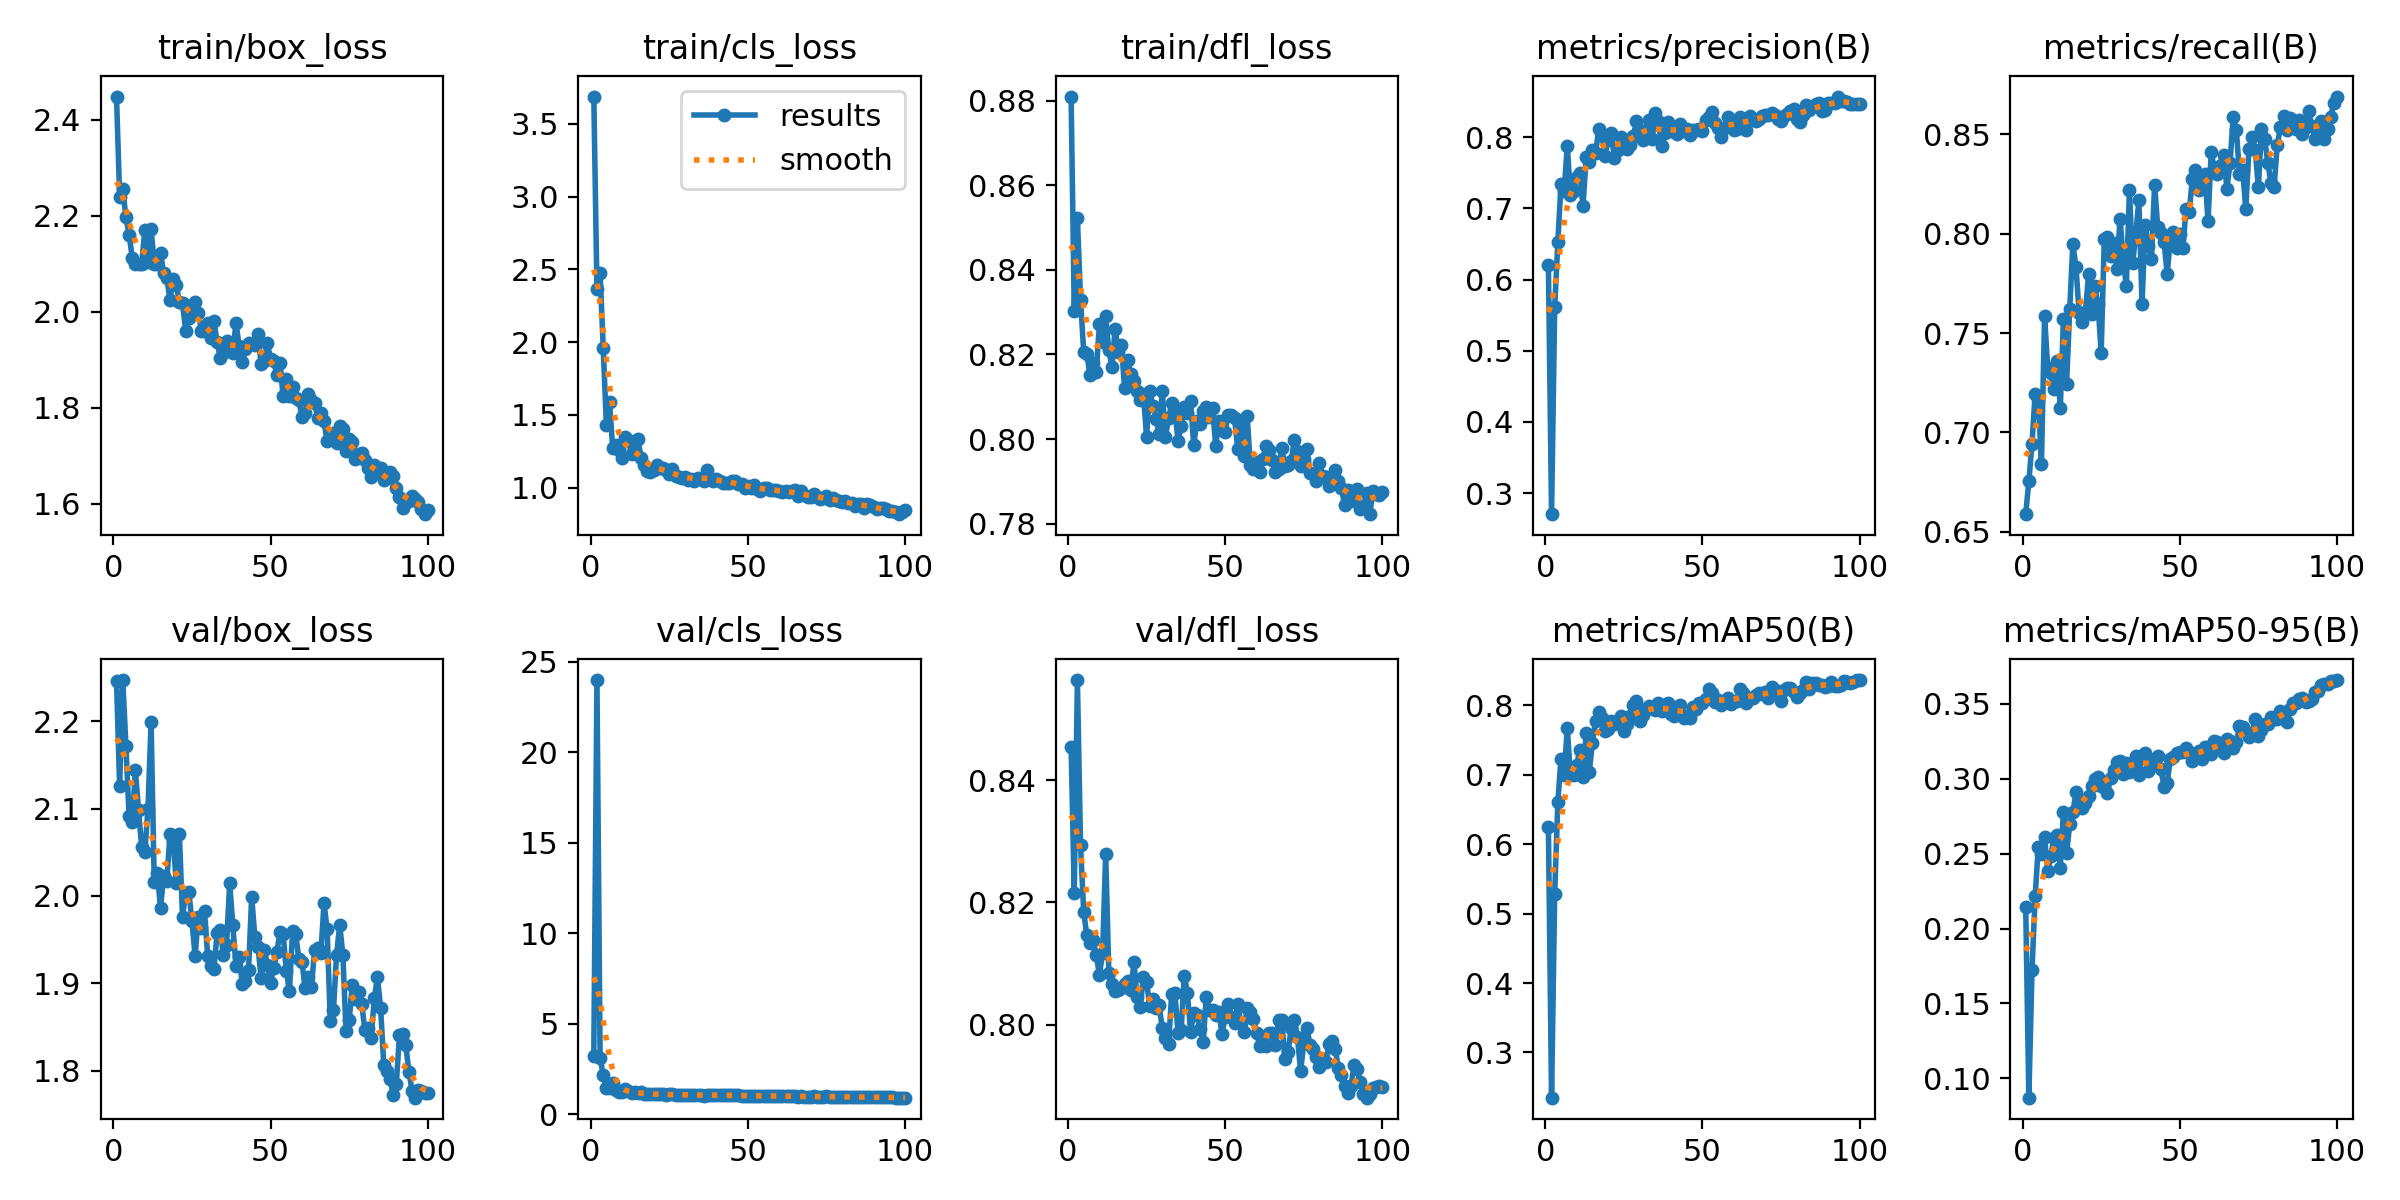

The table this chart was drawn from, first rows:
epoch, time, train/box_loss, train/cls_loss, train/dfl_loss, metrics/precision(B), metrics/recall(B), metrics/mAP50(B), metrics/mAP50-95(B), val/box_loss, val/cls_loss, val/dfl_loss, lr/pg0, lr/pg1, lr/pg2
1, 360.5, 2.448, 3.689, 0.881, 0.62, 0.6588, 0.6248, 0.2145, 2.246, 3.243, 0.8454, 0.00056, 0.00056, 0.00056
2, 729.9, 2.239, 2.366, 0.8303, 0.2704, 0.6753, 0.2349, 0.08707, 2.126, 23.99, 0.8216, 0.001129, 0.001129, 0.001129
3, 1109, 2.255, 2.478, 0.8523, 0.5614, 0.6944, 0.529, 0.172, 2.247, 3.122, 0.8563, 0.001686, 0.001686, 0.001686
4, 1522, 2.197, 1.958, 0.8329, 0.6528, 0.7194, 0.6606, 0.2215, 2.172, 2.172, 0.8294, 0.001941, 0.001941, 0.001941
5, 1895, 2.161, 1.432, 0.8207, 0.7342, 0.7169, 0.7229, 0.2544, 2.091, 1.452, 0.8185, 0.001921, 0.001921, 0.001921
6, 2240, 2.113, 1.587, 0.8201, 0.7244, 0.6842, 0.6997, 0.2494, 2.084, 1.456, 0.8146, 0.001901, 0.001901, 0.001901
7, 2597, 2.099, 1.273, 0.8151, 0.7877, 0.7585, 0.7675, 0.2609, 2.144, 1.753, 0.8134, 0.001881, 0.001881, 0.001881
8, 2970, 2.099, 1.294, 0.8179, 0.7194, 0.7326, 0.6996, 0.2386, 2.099, 1.33, 0.8139, 0.001861, 0.001861, 0.001861
9, 3392, 2.099, 1.258, 0.816, 0.7248, 0.7299, 0.7001, 0.2486, 2.056, 1.242, 0.8114, 0.001842, 0.001842, 0.001842
10, 3787, 2.169, 1.203, 0.8271, 0.7439, 0.7217, 0.7148, 0.2607, 2.05, 1.219, 0.8082, 0.001822, 0.001822, 0.001822
11, 4150, 2.103, 1.345, 0.8229, 0.7495, 0.736, 0.7356, 0.2626, 2.1, 1.381, 0.8117, 0.001802, 0.001802, 0.001802
12, 4495, 2.172, 1.324, 0.829, 0.703, 0.7121, 0.6963, 0.2405, 2.199, 1.259, 0.8278, 0.001782, 0.001782, 0.001782
13, 4848, 2.1, 1.233, 0.821, 0.7722, 0.7572, 0.7596, 0.278, 2.016, 1.163, 0.8085, 0.001762, 0.001762, 0.001762
14, 5255, 2.1, 1.252, 0.8171, 0.7646, 0.7244, 0.7045, 0.2503, 2.026, 1.23, 0.8067, 0.001743, 0.001743, 0.001743
15, 5648, 2.123, 1.336, 0.826, 0.7825, 0.7619, 0.7458, 0.2696, 1.986, 1.155, 0.8055, 0.001723, 0.001723, 0.001723
16, 6062, 2.079, 1.205, 0.8206, 0.7774, 0.7947, 0.7782, 0.2777, 2.023, 1.205, 0.8056, 0.001703, 0.001703, 0.001703
17, 6477, 2.071, 1.155, 0.8223, 0.8112, 0.7831, 0.79, 0.2909, 2.017, 1.11, 0.806, 0.001683, 0.001683, 0.001683
18, 6978, 2.025, 1.112, 0.812, 0.8039, 0.7599, 0.7823, 0.2866, 2.071, 1.098, 0.8067, 0.001663, 0.001663, 0.001663
19, 7451, 2.068, 1.107, 0.8186, 0.774, 0.7558, 0.7624, 0.2805, 2.065, 1.094, 0.8072, 0.001644, 0.001644, 0.001644
20, 7940, 2.056, 1.124, 0.8154, 0.7958, 0.7605, 0.7658, 0.2835, 2.015, 1.094, 0.8057, 0.001624, 0.001624, 0.001624
21, 8391, 2.02, 1.154, 0.8137, 0.8054, 0.7797, 0.778, 0.2888, 2.071, 1.131, 0.8102, 0.001604, 0.001604, 0.001604
22, 8731, 2.017, 1.137, 0.8114, 0.7714, 0.7597, 0.7728, 0.2954, 1.976, 1.092, 0.8045, 0.001584, 0.001584, 0.001584
23, 9065, 1.96, 1.135, 0.8091, 0.7827, 0.7735, 0.7756, 0.2999, 2.004, 1.093, 0.803, 0.001564, 0.001564, 0.001564
24, 9391, 1.988, 1.123, 0.8106, 0.8, 0.7647, 0.7847, 0.301, 2.005, 1.083, 0.8079, 0.001545, 0.001545, 0.001545
25, 9774, 2.001, 1.091, 0.8006, 0.7875, 0.7401, 0.7629, 0.2949, 1.971, 1.104, 0.8071, 0.001525, 0.001525, 0.001525
26, 10170, 2.02, 1.126, 0.8115, 0.7838, 0.7974, 0.773, 0.295, 1.931, 1.098, 0.8032, 0.001505, 0.001505, 0.001505
27, 10629, 1.998, 1.082, 0.8079, 0.7896, 0.7985, 0.785, 0.2908, 1.976, 1.064, 0.8042, 0.001485, 0.001485, 0.001485
28, 11087, 1.96, 1.073, 0.8048, 0.8018, 0.7885, 0.8009, 0.3004, 1.963, 1.078, 0.8027, 0.001465, 0.001465, 0.001465
29, 11531, 1.959, 1.068, 0.8012, 0.8223, 0.7955, 0.8069, 0.3059, 1.983, 1.082, 0.8032, 0.001446, 0.001446, 0.001446
30, 11980, 1.977, 1.072, 0.8113, 0.8106, 0.7823, 0.7769, 0.3114, 1.932, 1.064, 0.7995, 0.001426, 0.001426, 0.001426
31, 12418, 1.944, 1.053, 0.8005, 0.7966, 0.8076, 0.7863, 0.3116, 1.92, 1.063, 0.7979, 0.001406, 0.001406, 0.001406
32, 12897, 1.98, 1.062, 0.8049, 0.8065, 0.7879, 0.7951, 0.303, 1.917, 1.063, 0.7969, 0.001386, 0.001386, 0.001386
33, 13369, 1.936, 1.048, 0.8084, 0.8243, 0.7735, 0.799, 0.3107, 1.958, 1.069, 0.8051, 0.001366, 0.001366, 0.001366
34, 13808, 1.904, 1.065, 0.8068, 0.797, 0.822, 0.7957, 0.3045, 1.961, 1.084, 0.8053, 0.001347, 0.001347, 0.001347
35, 14205, 1.914, 1.06, 0.7996, 0.8337, 0.7851, 0.7933, 0.3112, 1.932, 1.045, 0.7987, 0.001327, 0.001327, 0.001327
36, 14677, 1.94, 1.048, 0.8031, 0.8224, 0.7991, 0.8036, 0.3149, 1.944, 1.028, 0.7991, 0.001307, 0.001307, 0.001307
37, 15110, 1.928, 1.122, 0.8077, 0.7871, 0.8172, 0.7914, 0.3022, 2.015, 1.059, 0.808, 0.001287, 0.001287, 0.001287
38, 15563, 1.913, 1.067, 0.8061, 0.8057, 0.7647, 0.7989, 0.3151, 1.966, 1.074, 0.8052, 0.001267, 0.001267, 0.001267
39, 16011, 1.977, 1.044, 0.809, 0.8213, 0.8042, 0.8041, 0.317, 1.919, 1.046, 0.7989, 0.001248, 0.001248, 0.001248
40, 16454, 1.929, 1.059, 0.7986, 0.809, 0.794, 0.7869, 0.3052, 1.93, 1.055, 0.8019, 0.001228, 0.001228, 0.001228
41, 16886, 1.894, 1.047, 0.8042, 0.8099, 0.7874, 0.7851, 0.3102, 1.899, 1.073, 0.8017, 0.001208, 0.001208, 0.001208
42, 17357, 1.922, 1.033, 0.8037, 0.8044, 0.8245, 0.7984, 0.3134, 1.902, 1.071, 0.7993, 0.001188, 0.001188, 0.001188
43, 17794, 1.934, 1.033, 0.8066, 0.8186, 0.8032, 0.8011, 0.3154, 1.916, 1.041, 0.7971, 0.001168, 0.001168, 0.001168
44, 18180, 1.932, 1.032, 0.8076, 0.8093, 0.8001, 0.7812, 0.3066, 1.999, 1.042, 0.8045, 0.001149, 0.001149, 0.001149
45, 18596, 1.929, 1.046, 0.8053, 0.811, 0.796, 0.7846, 0.2944, 1.953, 1.038, 0.8024, 0.001129, 0.001129, 0.001129
46, 19003, 1.953, 1.043, 0.8073, 0.8027, 0.7797, 0.7822, 0.2972, 1.942, 1.047, 0.8024, 0.001109, 0.001109, 0.001109
47, 19383, 1.892, 1.026, 0.7983, 0.8107, 0.7974, 0.7977, 0.3132, 1.906, 1.037, 0.8017, 0.001089, 0.001089, 0.001089
48, 19777, 1.897, 1.028, 0.8044, 0.8107, 0.8008, 0.7954, 0.3145, 1.938, 1.03, 0.802, 0.001069, 0.001069, 0.001069
49, 20173, 1.934, 0.9957, 0.8021, 0.8109, 0.7929, 0.8035, 0.3169, 1.921, 1.022, 0.7985, 0.00105, 0.00105, 0.00105
50, 20506, 1.901, 1.011, 0.8018, 0.8089, 0.8, 0.8031, 0.3179, 1.901, 1.017, 0.8013, 0.00103, 0.00103, 0.00103
51, 20849, 1.896, 0.996, 0.8057, 0.8242, 0.7926, 0.8091, 0.3176, 1.918, 1.011, 0.8034, 0.00101, 0.00101, 0.00101
52, 21190, 1.868, 1.02, 0.8056, 0.829, 0.8124, 0.8235, 0.3207, 1.935, 1.006, 0.8013, 0.0009902, 0.0009902, 0.0009902
53, 21565, 1.893, 0.9895, 0.8049, 0.8361, 0.8109, 0.8176, 0.3179, 1.959, 1.021, 0.8003, 0.0009704, 0.0009704, 0.0009704
54, 21957, 1.824, 0.9788, 0.7976, 0.8203, 0.8274, 0.8051, 0.3119, 1.957, 1.027, 0.8033, 0.0009506, 0.0009506, 0.0009506
55, 22353, 1.86, 0.9957, 0.8033, 0.8127, 0.832, 0.8072, 0.3154, 1.915, 1.017, 0.8003, 0.0009308, 0.0009308, 0.0009308
56, 22749, 1.825, 0.995, 0.796, 0.8003, 0.822, 0.8005, 0.3188, 1.891, 1.008, 0.7988, 0.000911, 0.000911, 0.000911
57, 23131, 1.843, 0.985, 0.8054, 0.8125, 0.8267, 0.806, 0.3129, 1.96, 1.011, 0.8028, 0.0008912, 0.0008912, 0.0008912
58, 23519, 1.819, 0.9847, 0.794, 0.8284, 0.8299, 0.8105, 0.3215, 1.956, 1.003, 0.8021, 0.0008714, 0.0008714, 0.0008714
59, 23915, 1.816, 0.9843, 0.7929, 0.8212, 0.8063, 0.8019, 0.3213, 1.928, 1.016, 0.8009, 0.0008516, 0.0008516, 0.0008516
60, 24304, 1.78, 0.9759, 0.7946, 0.8101, 0.841, 0.8062, 0.3168, 1.925, 1.015, 0.7986, 0.0008318, 0.0008318, 0.0008318
... 40 more rows
